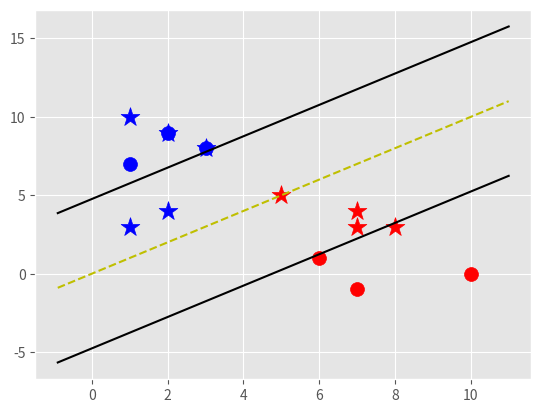

Reproduce this figure in Python.
import matplotlib.pyplot as plt
from matplotlib import style
import numpy as np

style.use('ggplot')


class Support_Vector_Machine:
    def __init__(self, visualazation=True):
        self.visualization = visualazation
        self.colors = {1: 'r', -1: 'b'}
        if self.visualization:
            self.fig = plt.figure()
            self.ax = self.fig.add_subplot(1, 1, 1)

    # train
    def fit(self, data):
        self.data = data
        # { ||w||: [w, b] }
        opt_dict = {}

        transforms = [[1, 1],
                      [1, -1],
                      [-1, -1],
                      [1, -1]]

        all_data = []
        for yi in self.data:
            for featureset in self.data[yi]:
                for feature in featureset:
                    all_data.append(feature)

        self.max_feature_value = max(all_data)
        self.min_feature_value = min(all_data)
        all_data = None

        step_size = [self.max_feature_value * 0.1,
                     self.max_feature_value * 0.01,
                     # point of expense
                     self.max_feature_value * 0.001
                     ]


        # support vectors yi(xi.w+b) = 1
        # 1.001

        # extremely expensive
        b_range_multiple = 2
        # we dont need to take as small of steps with b as we do w
        b_multiple = 5

        latest_optimum = self.max_feature_value * 10

        for step in step_size:
            w = np.array([latest_optimum, latest_optimum])
            # we can do this because convex
            optimized = False
            while not optimized:
                for b in np.arange(-1 * self.max_feature_value * b_range_multiple,
                                   self.max_feature_value * b_range_multiple,
                                   step * b_multiple):
                    for tranformation in transforms:
                        w_t = w * tranformation
                        fount_option = True



                        # weakest link in the SVM fundamentally
                        # SMO attempts to fix this a bit
                        # yi(xi.w+b)>=1
                        for i in self.data:
                            for xi in self.data[i]:
                                yi = i
                                if not yi * (np.dot(w_t, xi) + b) >= 1: #if this equation is not fulfilled for every point, abandon this w_t and b combination
                                    fount_option = False
                                # print(xi, ':', yi*(np.dot(w_t,xi)+b))
                        if fount_option:
                            opt_dict[np.linalg.norm(w_t)] = [w_t, b]

                if w[0] < 0:
                    optimized = True
                    print('Optimized a step.')
                else:
                    # w = [5, 5]
                    # step = 1
                    # w - step = [4, 4]
                    w = w - step

            norms = sorted([n for n in opt_dict])

            opt_choice = opt_dict[norms[0]]
            self.w = opt_choice[0]
            self.b = opt_choice[1]
            latest_optimum = opt_choice[0][0] + step * 2

        for i in self.data:
            for xi in self.data[i]:
                yi = i
                print(xi, ':', yi*(np.dot(w, xi)+self.b))


    def predict(self, features):
        # sign( x.w+b )
        classification = np.sign(np.dot(np.array(features), self.w) + self.b)
        if classification!=0 and self.visualization:
            self.ax.scatter(features[0],features[1],s=200,marker='*', c=self.colors[classification])
        return classification

    def visualize(self):
        [[self.ax.scatter(x[0], x[1], s=100, color=self.colors[i])
          for x in data_dict[i]] for i in data_dict]

        # hyperplane = x.w+b
        # v = x.w+b
        # psv = 1
        # nsv = -1
        # dec = 0
        def hyperplane(x,w,b,v):
            return (-w[0]*x-b+v) / w[1]

        datarange = (self.min_feature_value*0.9, self.max_feature_value*1.1)
        hyp_x_min = datarange[0]
        hyp_x_max = datarange[1]

        # (w.x+b) = 1
        # positive support vector hyperplane
        psv1 = hyperplane(hyp_x_min, self.w, self.b, 1)
        psv2 = hyperplane(hyp_x_max, self.w, self.b, 1)
        self.ax.plot([hyp_x_min,hyp_x_max],[psv1,psv2],'k')

        # (w.x+b) = 1
        # negative support vector hyperplane
        nsv1 = hyperplane(hyp_x_min, self.w, self.b, -1)
        nsv2 = hyperplane(hyp_x_max, self.w, self.b, -1)
        self.ax.plot([hyp_x_min,hyp_x_max],[nsv1,nsv2],'k')

        # (w.x+b) = 1
        # 0 support vector hyperplane
        db1 = hyperplane(hyp_x_min, self.w, self.b, 0)
        db2 = hyperplane(hyp_x_max, self.w, self.b, 0)
        self.ax.plot([hyp_x_min, hyp_x_max], [db1, db2],'y--')

        plt.show()



data_dict = {-1: np.array([[1, 7],
                           [2, 9],
                           [3, 8], ]),
             1: np.array([[6, 1],
                          [7, -1],
                          [10, 0], ])}



svm = Support_Vector_Machine()
svm.fit(data=data_dict)
predict_us = [[1,10],
              [1,3],
              [2,4],
              [3,8],
              [2,9],
              [7,4],
              [8,3],
              [5,5],
              [7,3],]

for p in predict_us:
    svm.predict(p)
svm.visualize()